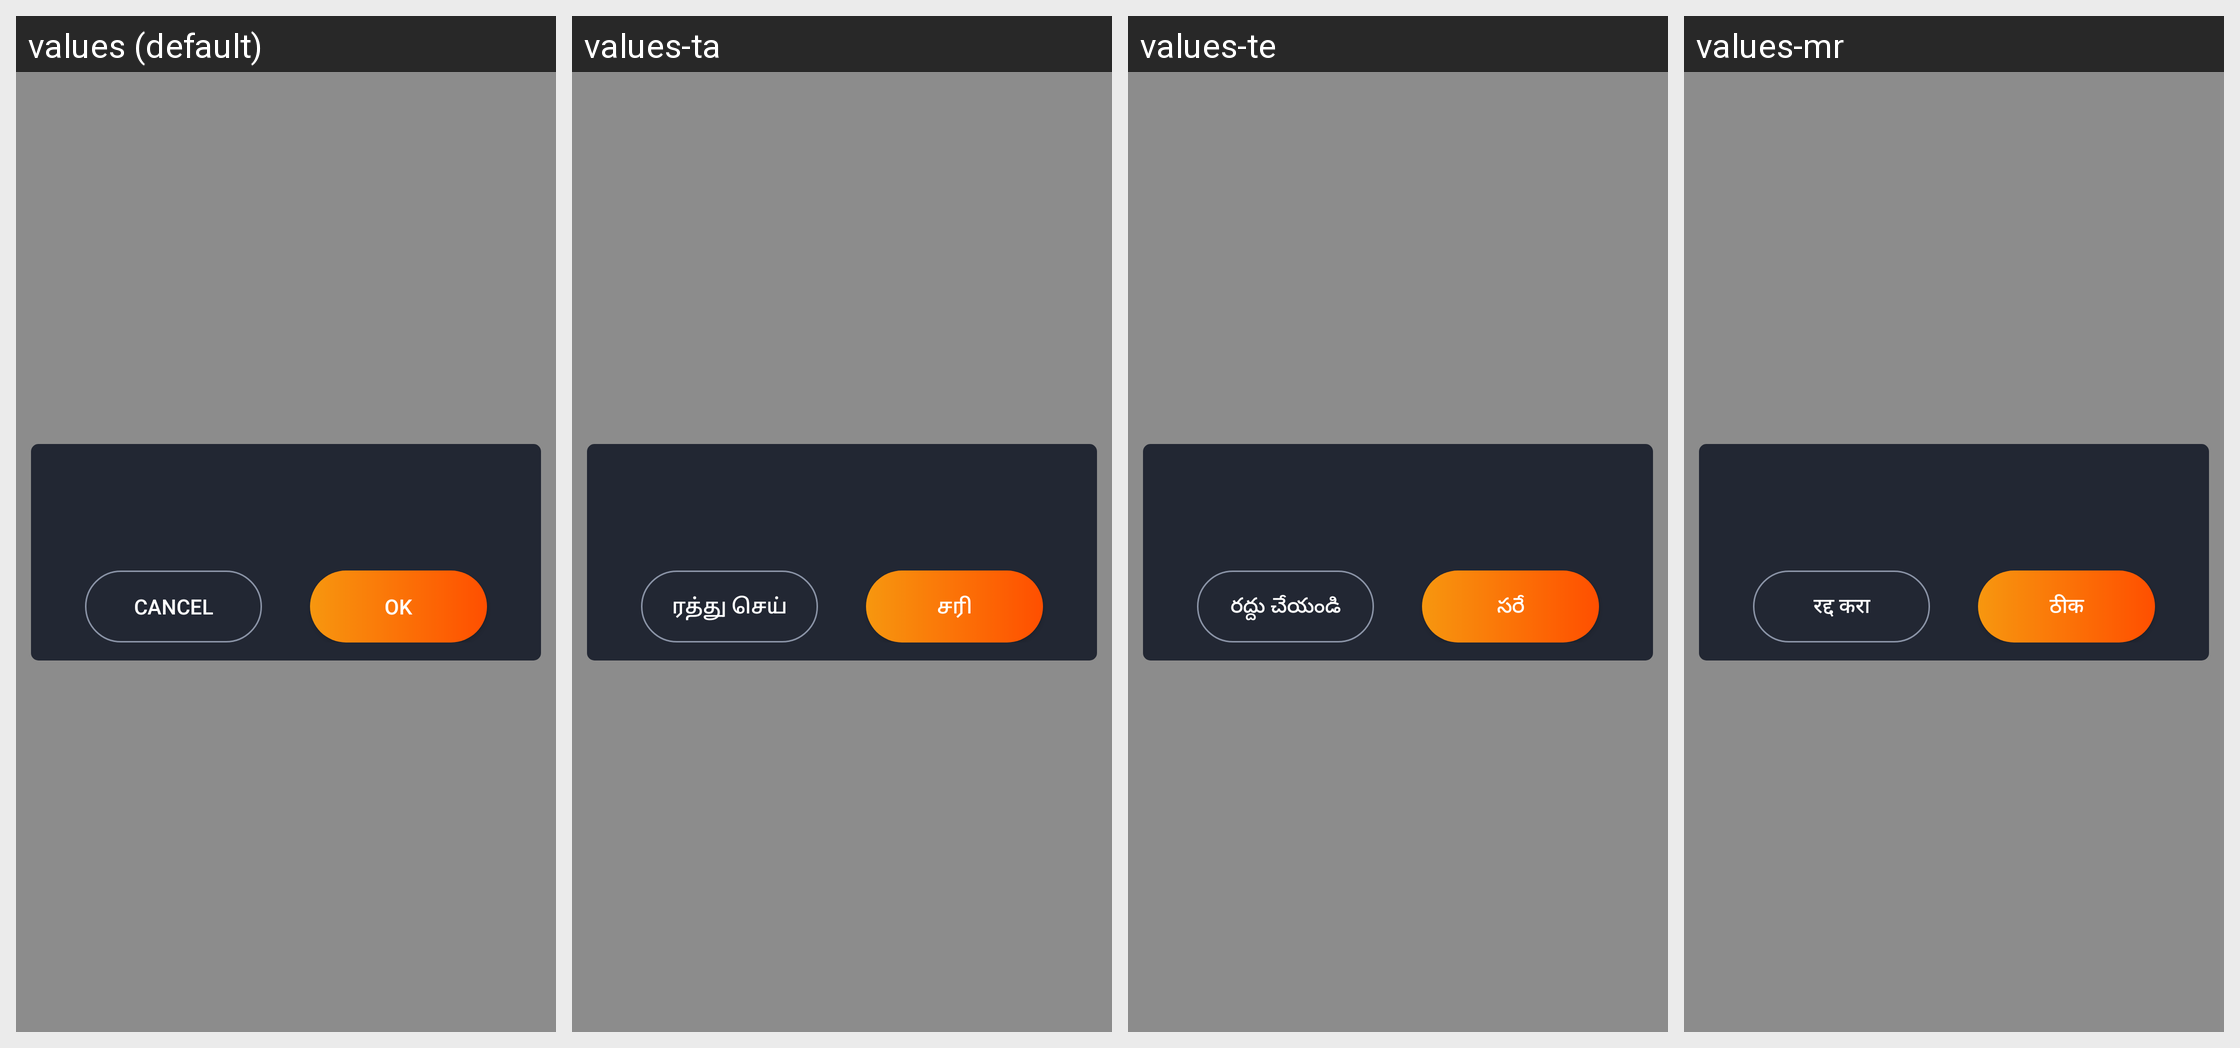

This grid shows one Android layout under several languages. Give, for every string resource on the screen, its name, the default text and each shown locale's text.
Android screen res/layout/layout_yes_no_dialog.xml rendered under 4 locales, left to right: values (default), values-ta, values-te, values-mr. Device: Nexus 5 (rendered at 1080×1920; each locale shown at half size, 540×960, under a caption strip naming it); theme AppTheme.
Other locales in the repository, not shown: values-ar, values-bn, values-de, values-en, values-es, values-fr, values-hi, values-in, values-it, values-ja, values-ko, values-pt, values-ru, values-th, values-tr, values-ur, values-vi, values-zh.
Strings drawn on this screen, with the default value and each locale's value (text and hints the layout hard-codes, and strings that could not be matched under every locale, appear in the picture but are not listed):

regular_cancel
  values: Cancel
  values-ta: ரத்து செய்
  values-te: రద్దు చేయండి
  values-mr: रद्द करा

regular_ok
  values: OK
  values-ta: சரி
  values-te: సరే
  values-mr: ठीक
